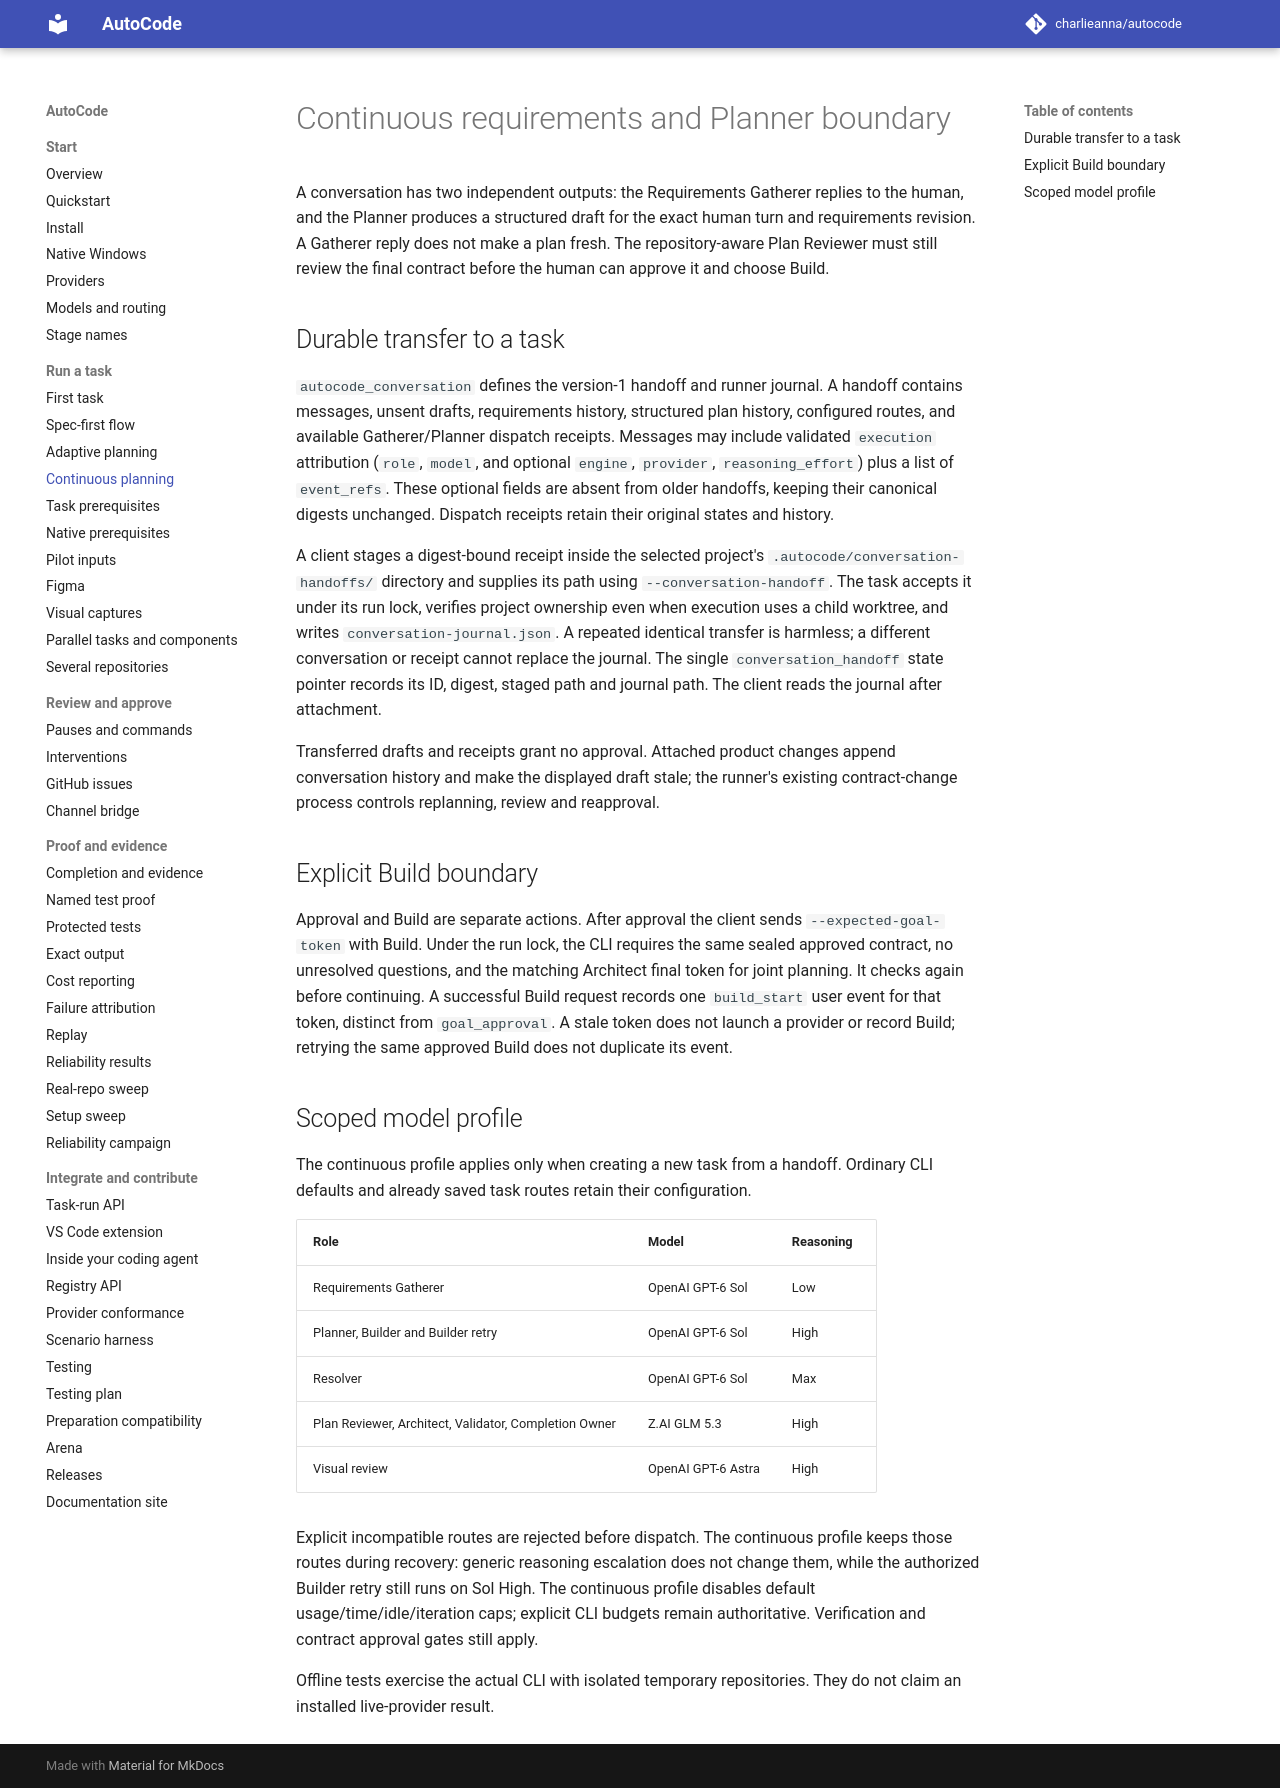

repository: charlieanna/autocode · page: latest/continuous-planner/index.html · generator: mkdocs

# Continuous requirements and Planner boundary

A conversation has two independent outputs: the Requirements Gatherer replies
to the human, and the Planner produces a structured draft for the exact human
turn and requirements revision. A Gatherer reply does not make a plan fresh.
The repository-aware Plan Reviewer must still review the final contract before
the human can approve it and choose Build.

## Durable transfer to a task

`autocode_conversation` defines the version-1 handoff and runner journal. A
handoff contains messages, unsent drafts, requirements history, structured plan
history, configured routes, and available Gatherer/Planner dispatch receipts.
Messages may include validated `execution` attribution (`role`, `model`, and
optional `engine`, `provider`, `reasoning_effort`) plus a list of `event_refs`.
These optional fields are absent from older handoffs, keeping their canonical
digests unchanged. Dispatch receipts retain their original states and history.

A client stages a digest-bound receipt inside the selected project's
`.autocode/conversation-handoffs/` directory and supplies its path using
`--conversation-handoff`. The task accepts it under its run lock, verifies
project ownership even when execution uses a child worktree, and writes
`conversation-journal.json`. A repeated identical transfer is harmless; a
different conversation or receipt cannot replace the journal. The single
`conversation_handoff` state pointer records its ID, digest, staged path and
journal path. The client reads the journal after attachment.

Transferred drafts and receipts grant no approval. Attached product changes
append conversation history and make the displayed draft stale; the runner's
existing contract-change process controls replanning, review and reapproval.

## Explicit Build boundary

Approval and Build are separate actions. After approval the client sends
`--expected-goal-token` with Build. Under the run lock, the CLI requires the
same sealed approved contract, no unresolved questions, and the matching
Architect final token for joint planning. It checks again before continuing.
A successful Build request records one `build_start` user event for that token,
distinct from `goal_approval`. A stale token does not launch a provider or
record Build; retrying the same approved Build does not duplicate its event.

## Scoped model profile

The continuous profile applies only when creating a new task from a handoff.
Ordinary CLI defaults and already saved task routes retain their configuration.

| Role | Model | Reasoning |
| --- | --- | --- |
| Requirements Gatherer | OpenAI GPT-6 Sol | Low |
| Planner, Builder and Builder retry | OpenAI GPT-6 Sol | High |
| Resolver | OpenAI GPT-6 Sol | Max |
| Plan Reviewer, Architect, Validator, Completion Owner | Z.AI GLM 5.3 | High |
| Visual review | OpenAI GPT-6 Astra | High |

Explicit incompatible routes are rejected before dispatch. The continuous
profile keeps those routes during recovery: generic reasoning escalation does
not change them, while the authorized Builder retry still runs on Sol High.
The continuous
profile disables default usage/time/idle/iteration caps; explicit CLI budgets
remain authoritative. Verification and contract approval gates still apply.

Offline tests exercise the actual CLI with isolated temporary repositories.
They do not claim an installed live-provider result.
